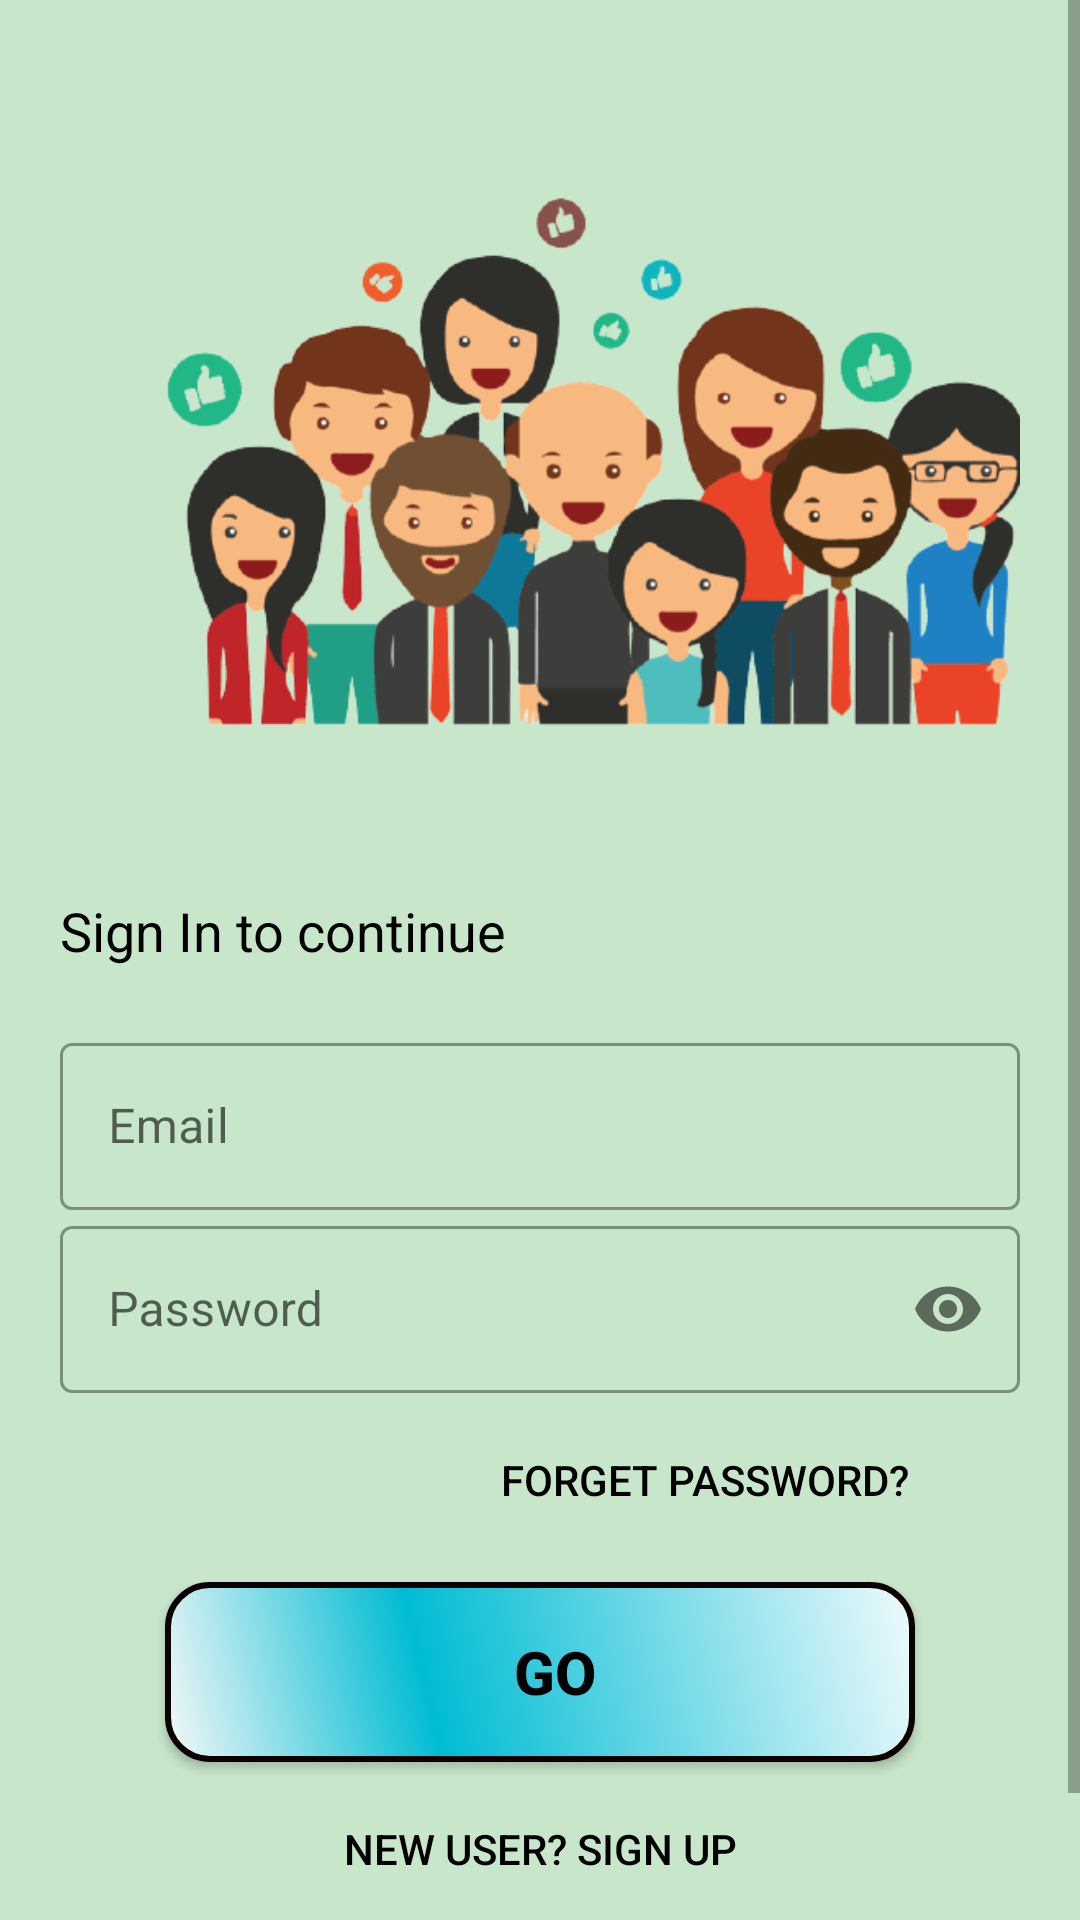

Write the Android layout XML for this screen, with the resource values it uses.
<!-- AndroidManifest.xml: application theme Theme.SRTRAVELEXPRESS -->
<!-- res/layout/activity_customer_login.xml -->
<?xml version="1.0" encoding="UTF-8"?>
<ScrollView xmlns:android="http://schemas.android.com/apk/res/android"
    xmlns:app="http://schemas.android.com/apk/res-auto"
    xmlns:tools="http://schemas.android.com/tools"
    android:layout_width="match_parent"
    android:layout_height="match_parent"
    android:background="#C8E6C9"
    tools:context=".CustomerLoginActivity">

    <LinearLayout
        android:layout_width="match_parent"
        android:layout_height="match_parent"
        android:background="#C8E6C9"
        android:orientation="vertical"
        android:padding="20dp">

        <ImageView
            android:id="@+id/imageView6"
            android:layout_width="358dp"
            android:layout_height="268dp"
            app:srcCompat="@drawable/customers1" />

        <TextView
            android:id="@+id/textView3"
            android:layout_width="wrap_content"
            android:layout_height="wrap_content"
            android:layout_marginTop="10dp"
            android:text="Sign In to continue"
            android:textColor="@color/black"
            android:textSize="18sp" />

        <LinearLayout
            android:layout_width="match_parent"
            android:layout_height="wrap_content"
            android:layout_marginTop="20dp"
            android:layout_marginBottom="20dp"
            android:orientation="vertical">

            <com.google.android.material.textfield.TextInputLayout

                style="@style/Widget.MaterialComponents.TextInputLayout.OutlinedBox"
                android:layout_width="match_parent"
                android:layout_height="wrap_content"
                android:hint="Email">

                <com.google.android.material.textfield.TextInputEditText
                    android:id="@+id/Customer_login_username"
                    android:layout_width="match_parent"
                    android:layout_height="wrap_content">

                </com.google.android.material.textfield.TextInputEditText>

            </com.google.android.material.textfield.TextInputLayout>

            <com.google.android.material.textfield.TextInputLayout

                style="@style/Widget.MaterialComponents.TextInputLayout.OutlinedBox"
                android:layout_width="match_parent"
                android:layout_height="wrap_content"
                android:hint="Password"
                app:passwordToggleEnabled="true">

                <com.google.android.material.textfield.TextInputEditText
                    android:id="@+id/Customer_login_password"
                    android:layout_width="match_parent"
                    android:layout_height="wrap_content"
                    android:inputType="textPassword">

                </com.google.android.material.textfield.TextInputEditText>
            </com.google.android.material.textfield.TextInputLayout>

            <Button
                android:id="@+id/Customer_forget_pass"
                android:layout_width="200dp"
                android:layout_height="wrap_content"
                android:layout_gravity="right"
                android:layout_margin="5dp"
                android:background="#0000"
                android:elevation="0dp"
                android:text="FORGET PASSWORD?"
                android:textColor="@color/black" />

            <Button
                android:id="@+id/Customer_sign_in"
                android:layout_width="wrap_content"
                android:layout_height="wrap_content"
                android:layout_gravity="center"
                android:layout_marginTop="5dp"
                android:textColor="@color/black"
                android:textStyle="bold"
                android:textSize="20sp"
                android:background="@drawable/back2"
                android:text="GO" />

            <Button
                android:id="@+id/Customer_sign_up"
                android:layout_width="match_parent"
                android:layout_height="wrap_content"
                android:layout_gravity="right"
                android:layout_margin="5dp"
                android:background="#0000"
                android:elevation="0dp"
                android:text="New User? Sign Up"
                android:textColor="@color/black" />

        </LinearLayout>
    </LinearLayout>


</ScrollView>
<!-- resources referenced by this layout -->
<resources>
  <color name="black">#FF000000</color>
  <!-- drawable back2 (drawable) -->
  <?xml version="1.0" encoding="utf-8"?>
  <shape xmlns:android="http://schemas.android.com/apk/res/android"
      android:shape="rectangle">
      <corners android:radius="14dp" />
      <gradient
          android:angle="45"
          android:centerColor="#00BCD4"
          android:centerX="35%"
          android:endColor="#EFFAFC"
          android:startColor="#F4F8F7"
          android:type="linear" />
      <padding
          android:bottom="0dp"
          android:left="10dp"
          android:right="0dp"
          android:top="0dp" />
      <size
          android:width="250dp"
          android:height="60dp" />
      <stroke
          android:width="2dp"
          android:color="#0a0100" />
  </shape>
  <!-- drawable customers1: png bitmap (drawable, 91321 bytes) -->
  <style name="Theme.SRTRAVELEXPRESS" parent="Theme.MaterialComponents.DayNight.NoActionBar">
          
          <item name="colorPrimary">@color/purple_500</item>
          <item name="colorPrimaryVariant">@color/purple_700</item>
          <item name="colorOnPrimary">@color/white</item>
          
          <item name="colorSecondary">@color/teal_200</item>
          <item name="colorSecondaryVariant">@color/teal_700</item>
          <item name="colorOnSecondary">@color/black</item>
          
          <item name="android:statusBarColor" tools:targetApi="l">?attr/colorPrimaryVariant</item>
          
      </style>
  <color name="purple_500">#1BA9C3</color>
  <color name="purple_700">#074351</color>
  <color name="white">#FFFFFFFF</color>
  <color name="teal_200">#FF03DAC5</color>
  <color name="teal_700">#FF018786</color>
</resources>
